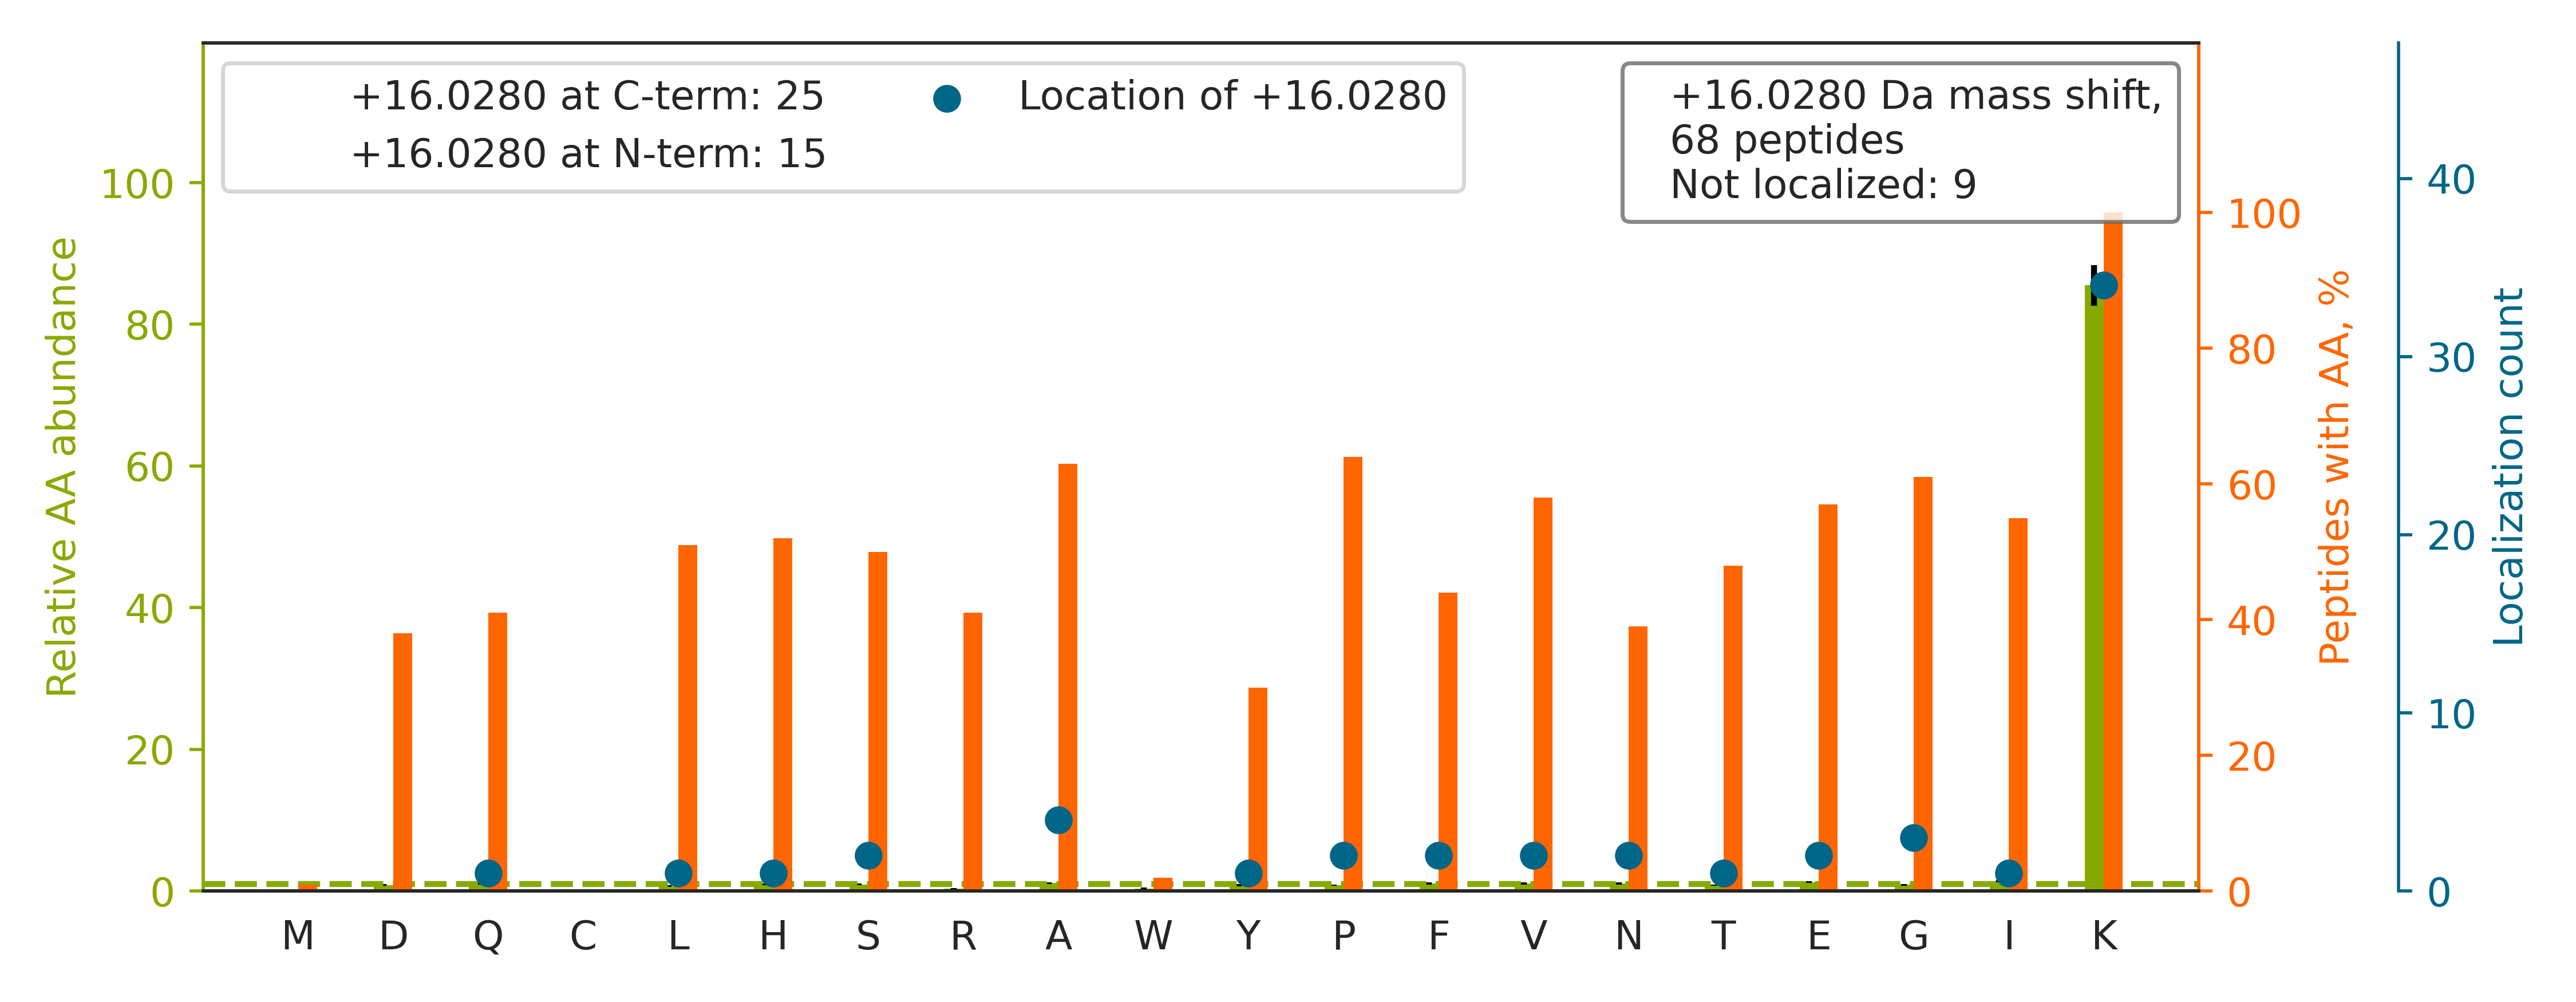

Source data for this figure (header and first rows):
top isoform	localization score	spectrum
R.A[+16]SGNYATVISHNPETK.K	0.1387	140721_Fusion_Yoshiki_HEK_T2KO_TCL_VVA05…
R.GIYAYGFEKPSAIQQR.A		140721_Fusion_Yoshiki_HEK_T2KO_TCL_VVA05…
R.GAPAAATAPAPTAHK[+16].A	0.7372	140721_Fusion_Yoshiki_HEK_T2KO_TCL_VVA05…
K.TATPQQAQEVHEK[+16].L	0.9902	140721_Fusion_Yoshiki_HEK_T2KO_TCL_VVA05…
R.LN[+16]FSHGTHEYHAETIK.N	0.1218	140721_Fusion_Yoshiki_HEK_T2KO_TCL_VVA05…
R.SVFALTNGIYPHK[+16].L	0.9072	140721_Fusion_Yoshiki_HEK_T2KO_TCL_VVA05…
R.ETNLDSLPLVDTHSK[+16].R	0.9081	140721_Fusion_Yoshiki_HEK_T2KO_TCL_VVA05…
R.AASIFGGAKPVDTAAR.E		140721_Fusion_Yoshiki_HEK_T2KO_TCL_VVA05…
K.AQVARPGGDTIFGK[+16].I	0.9048	140721_Fusion_Yoshiki_HEK_T2KO_TCL_VVA05…
R.MEELHNQEVQK[+16].R	0.9492	140721_Fusion_Yoshiki_HEK_T2KO_TCL_VVA05…
K.V[+16]EQATKPSFESGR.R	0.8445	140721_Fusion_Yoshiki_HEK_T2KO_TCL_VVA05…
R.LIDLHSPSEIVK[+16].Q	0.8944	140721_Fusion_Yoshiki_HEK_T2KO_TCL_VVA05…
R.Y[+16]LAEFATGNDRK.E	0.006794	140721_Fusion_Yoshiki_HEK_T2KO_TCL_VVA05…
R.TFIAIKPDGVQR.G		140721_Fusion_Yoshiki_HEK_T2KO_TCL_VVA05…
K.ATIAGGGVIPHIHK[+16].S	0.5205	140721_Fusion_Yoshiki_HEK_T2KO_TCL_VVA05…
R.ALTQTGGPHVK[+16].A	0.9473	140721_Fusion_Yoshiki_HEK_T2KO_TCL_VVA05…
R.VNVPVIGGHAG[+16]K.T	0.3994	140721_Fusion_Yoshiki_HEK_T2KO_TCL_VVA05…
K.TENNDHINLK[+16].V	0.717	140721_Fusion_Yoshiki_HEK_T2KO_TCL_VVA05…
K.E[+16]KQPVAGSEGAQYR.K	0.7559	140721_Fusion_Yoshiki_HEK_T2KO_TCL_VVA05…
R.GQPIYIQFSNHK[+16].E	0.9878	140721_Fusion_Yoshiki_HEK_T2KO_TCL_VVA05…
R.NIIHGSDSVK[+16].S	0.8695	140721_Fusion_Yoshiki_HEK_T2KO_TCL_VVA05…
K.K[+16]ELSDIAHR.I	0.8605	140721_Fusion_Yoshiki_HEK_T2KO_TCL_VVA05…
R.DNIQGITK[+16]PAIR.R	0.5029	140721_Fusion_Yoshiki_HEK_T2KO_TCL_VVA05…
R.AAPGAEFAPNK[+16]R.R	0.809	140721_Fusion_Yoshiki_HEK_T2KO_TCL_VVA05…
K.VGINYQPPTVVPGGDLAK.V		140721_Fusion_Yoshiki_HEK_T2KO_TCL_VVA05…
K.GIVEFASK[+16]PAAR.K	0.2537	140721_Fusion_Yoshiki_HEK_T2KO_TCL_VVA05…
R.LVNHFVEEFK[+16]R.K	0.7392	140721_Fusion_Yoshiki_HEK_T2KO_TCL_VVA05…
K.EL[+16]KENGELLPILR.G	0.7597	140721_Fusion_Yoshiki_HEK_T2KO_TCL_VVA05…
R.HP[+16]GSFDVVHVK.D	0.7974	140721_Fusion_Yoshiki_HEK_T2KO_TCL_VVA05…
R.IGAEVYHNLK[+16].N	0.9748	140721_Fusion_Yoshiki_HEK_T2KO_TCL_VVA05…
K.STWLILHHK[+16].V	0.9288	140721_Fusion_Yoshiki_HEK_T2KO_TCL_VVA05…
K.V[+16]YEGERPLTK.D	0.8525	140721_Fusion_Yoshiki_HEK_T2KO_TCL_VVA05…
K.AYDATHLVK[+16].S	0.8926	140721_Fusion_Yoshiki_HEK_T2KO_TCL_VVA05…
R.AFHNEAQVNPERK[+16].N	0.9154	140721_Fusion_Yoshiki_HEK_T2KO_TCL_VVA05…
K.ILTFDQLALDSPK[+16].G	0.3673	140721_Fusion_Yoshiki_HEK_T2KO_TCL_VVA05…
R.Q[+16]REEEIEAQEK.A	0.8584	140721_Fusion_Yoshiki_HEK_T2KO_TCL_VVA05…
R.HFVDSHHQKPVNAIIEHVR.D		140721_Fusion_Yoshiki_HEK_T2KO_TCL_VVA05…
R.LYQTDPSGTYHAWK[+16].A	0.3971	140721_Fusion_Yoshiki_HEK_T2KO_TCL_VVA05…
K.LT[+16]EVPVEPVLTVHPESK.S	0.3619	140721_Fusion_Yoshiki_HEK_T2KO_TCL_VVA05…
R.QLFHPEQLITGK[+16].E	0.9875	140721_Fusion_Yoshiki_HEK_T2KO_TCL_VVA05…
R.VSQGSKDPA[+16]EGDGAQPEETPR.D	0.8374	140721_Fusion_Yoshiki_HEK_T2KO_TCL_VVA05…
K.VAEIEHAEK[+16].E	0.8936	140721_Fusion_Yoshiki_HEK_T2KO_TCL_VVA05…
K.A[+16]DDGRPFPQVIK.S	0.5507	140721_Fusion_Yoshiki_HEK_T2KO_TCL_VVA05…
K.YPHYFPLLK[+16].K	0.817	140721_Fusion_Yoshiki_HEK_T2KO_TCL_VVA05…
K.ELHINLIPNK[+16]QDR.T	0.9012	140721_Fusion_Yoshiki_HEK_T2KO_TCL_VVA05…
K.YKAE[+16]DEVQR.E	0.04095	140721_Fusion_Yoshiki_HEK_T2KO_TCL_VVA05…
K.VHVIFNYK[+16].G	0.09826	140721_Fusion_Yoshiki_HEK_T2KO_TCL_VVA05…
R.DFLLKP[+16]ELLR.A	0.5144	140721_Fusion_Yoshiki_HEK_T2KO_TCL_VVA05…
R.LEILQIHTK[+16].N	0.8927	140721_Fusion_Yoshiki_HEK_T2KO_TCL_VVA05…
R.GFGF[+16]VLFK.E	0.1366	140721_Fusion_Yoshiki_HEK_T2KO_TCL_VVA05…
R.F[+16]QESEERPK.L	0.5956	140721_Fusion_Yoshiki_HEK_T2KO_TCL_VVA05…
K.ANGTTVHVGIHPSK[+16].V	0.9328	140721_Fusion_Yoshiki_HEK_T2KO_TCL_VVA05…
K.GIHPTIISESFQK.A		140721_Fusion_Yoshiki_HEK_T2KO_TCL_VVA05…
K.S[+16]NFAEALAAHK.Y	0.4858	140721_Fusion_Yoshiki_HEK_T2KO_TCL_VVA05…
R.GLFIIDGK.G		140721_Fusion_Yoshiki_HEK_T2KO_TCL_VVA05…
K.SESPK[+16]EPEQLR.K	0.9561	140721_Fusion_Yoshiki_HEK_T2KO_TCL_VVA05…
K.A[+16]SGPPVSELITK.A	0.7913	140721_Fusion_Yoshiki_HEK_T2KO_TCL_VVA05…
K.I[+16]TKPGSIDSNNQLFAPGGR.L	0.5279	140721_Fusion_Yoshiki_HEK_T2KO_TCL_VVA05…
R.VAYVSFGPHAGK[+16].L	0.8027	140721_Fusion_Yoshiki_HEK_T2KO_TCL_VVA05…
R.GALQNIIPASTG[+16]AAK.A	0.6926	140721_Fusion_Yoshiki_HEK_T2KO_TCL_VVA05…
... 8 more rows
